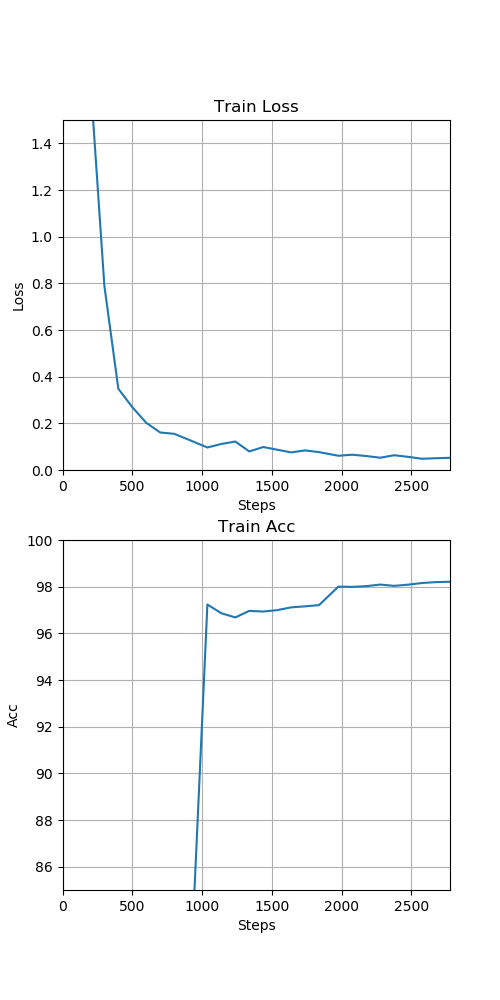

The table this chart was drawn from, first rows:
1.000000000000000000e+02, 2.000000000000000000e+02, 3.000000000000000000e+02, 4.000000000000000000e+02, 5.000000000000000000e+02, 6.000000000000000000e+02, 7.000000000000000000e+02, 8.000000000000000000e+02, 9.000000000000000000e+02, 1.038000000000000000e+03, 1.138000000000000000e+03, 1.238000000000000000e+03, 1.338000000000000000e+03, 1.438000000000000000e+03, 1.538000000000000000e+03, 1.638000000000000000e+03, 1.738000000000000000e+03, 1.838000000000000000e+03, 1.976000000000000000e+03, 2.076000000000000000e+03, 2.176000000000000000e+03, 2.276000000000000000e+03, 2.376000000000000000e+03, 2.476000000000000000e+03
2.118381024599075513e+00, 1.670596378445625252e+00, 7.892154154181479919e-01, 3.481375891715288162e-01, 2.694398483633995145e-01, 2.022645010799169474e-01, 1.607050313800573449e-01, 1.551047716289758738e-01, 1.308940481394529343e-01, 9.652108255773782231e-02, 1.115370763465762111e-01, 1.220100829377770424e-01, 7.947865676134824309e-02, 9.843989849090575839e-02, 8.705882769078016059e-02, 7.543086644262075868e-02, 8.393258761614560970e-02, 7.653976749628782494e-02, 6.110914818942547039e-02, 6.544370062649250419e-02, 5.988410379737615918e-02, 5.268251463770866339e-02, 6.324555505067110117e-02, 5.635882370173930789e-02
2.729687500000000000e+01, 3.663281250000000000e+01, 4.977604166666666430e+01, 5.969921875000000000e+01, 6.615625000000000000e+01, 7.077604166666667140e+01, 7.424107142857143060e+01, 7.685546875000000000e+01, 7.898437500000000000e+01, 9.723437500000000000e+01, 9.685937500000000000e+01, 9.668229166666667140e+01, 9.696093750000000000e+01, 9.693437500000000284e+01, 9.699479166666667140e+01, 9.711383928571429180e+01, 9.715625000000000000e+01, 9.721006944444444287e+01, 9.800000000000000000e+01, 9.799218750000000000e+01, 9.802083333333332860e+01, 9.808984375000000000e+01, 9.803437499999999716e+01, 9.808593750000000000e+01
